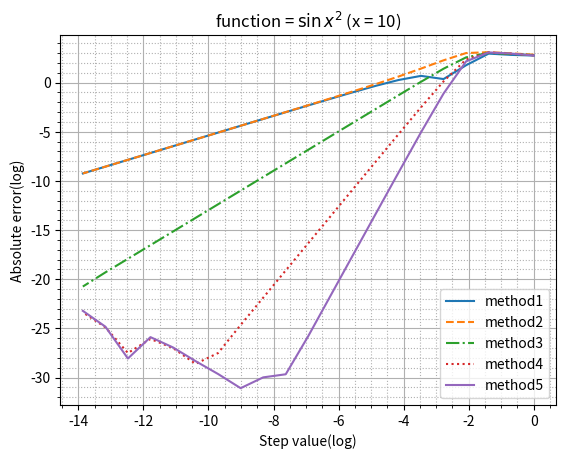

Reproduce this figure in Python. (Note: this script raises an exception after producing the figure.)
import matplotlib.pyplot as plt
import numpy as np

# All approximation-methods
def approximation1(x, h, func):
    return (func(x + h) - func(x)) / h
def approximation2(x, h, func):
    return (func(x) - func(x - h)) / h
def approximation3(x, h, func):
    return (func(x + h) - func(x - h)) / (2 * h)
def approximation4(x, h, func):
    return 4 / 3 * approximation3(x, h, func) - 1 / 3 * approximation3(x, 2 * h, func)
def approximation5(x, h, func):
    return 3 / 2 * approximation3(x, h, func) - 3 / 5 * approximation3(x, 2 * h, func) + \
         + 1 / 10 * approximation3(x, 3 * h, func)

# All functions for approximation
class func1:
    name = r'$\sin{x^{2}}$'
    @staticmethod
    def calc_func(x):
        return np.sin(x ** 2)
    @staticmethod
    def calc_deriv(x):
        return 2 * x * np.cos(x ** 2)

class func2:
    name = r'$\cos({\sin(x)})$'
    @staticmethod
    def calc_func(x):
        return np.cos(np.sin(x))
    @staticmethod
    def calc_deriv(x):
        return -np.sin(np.sin(x)) * np.cos(x)

class func3:
    name = r'$\exp({\sin({\cos(x)})})$'
    @staticmethod
    def calc_func(x):
        return np.exp((np.sin(np.cos(x))))
    @staticmethod
    def calc_deriv(x):
        return -np.sin(x) * np.cos(np.cos(x)) * np.exp(np.sin(np.cos(x)))

class func4:
    name = r'$\ln(x + 3)$'
    @staticmethod
    def calc_func(x):
        return np.log(x + 3)
    @staticmethod
    def calc_deriv(x):
        return 1 / (x + 3)

class func5:
    name = r'$(x + 3)^{0.5}$'
    @staticmethod
    def calc_func(x):
        return (x + 3) ** 0.5
    @staticmethod
    def calc_deriv(x):
        return 0.5 * (x + 3) ** (-0.5)


def calc_diff(x, h, approximation, func):
    return np.abs(approximation(x, h, func.calc_func) - func.calc_deriv(x))

steps = [(2 / 2**i) for i in range(1, 22)]
x = 10

approximations = [approximation1, approximation2, approximation3, approximation4, approximation5]
funcs = [func1, func2, func3, func4, func5]

for func, i in zip(funcs, range(1, 6)):
    y_list = []
    for method in approximations:
        y = [calc_diff(x, h, method, func) for h in steps]
        y_list.append(y)
    
    plt.title("function = " + func.name + " (x = " + str(x) + ")")
    plt.ylabel("Absolute error(log)")
    plt.xlabel("Step value(log)")
    
    plt.minorticks_on()
    plt.grid(which='major')
    plt.grid(which='minor', linestyle=':')

    plt.plot(np.log(steps), np.log(y_list[0]), '-', np.log(steps), np.log(y_list[1]), '--', \
             np.log(steps), np.log(y_list[2]), '-.', np.log(steps), np.log(y_list[3]), ':', \
             np.log(steps), np.log(y_list[4]))
    plt.legend(('method1', 'method2', 'method3', 'method4', 'method5'))
    
    plt.savefig("graphs/funcGraph" + str(i) + ".png")
    plt.show()
